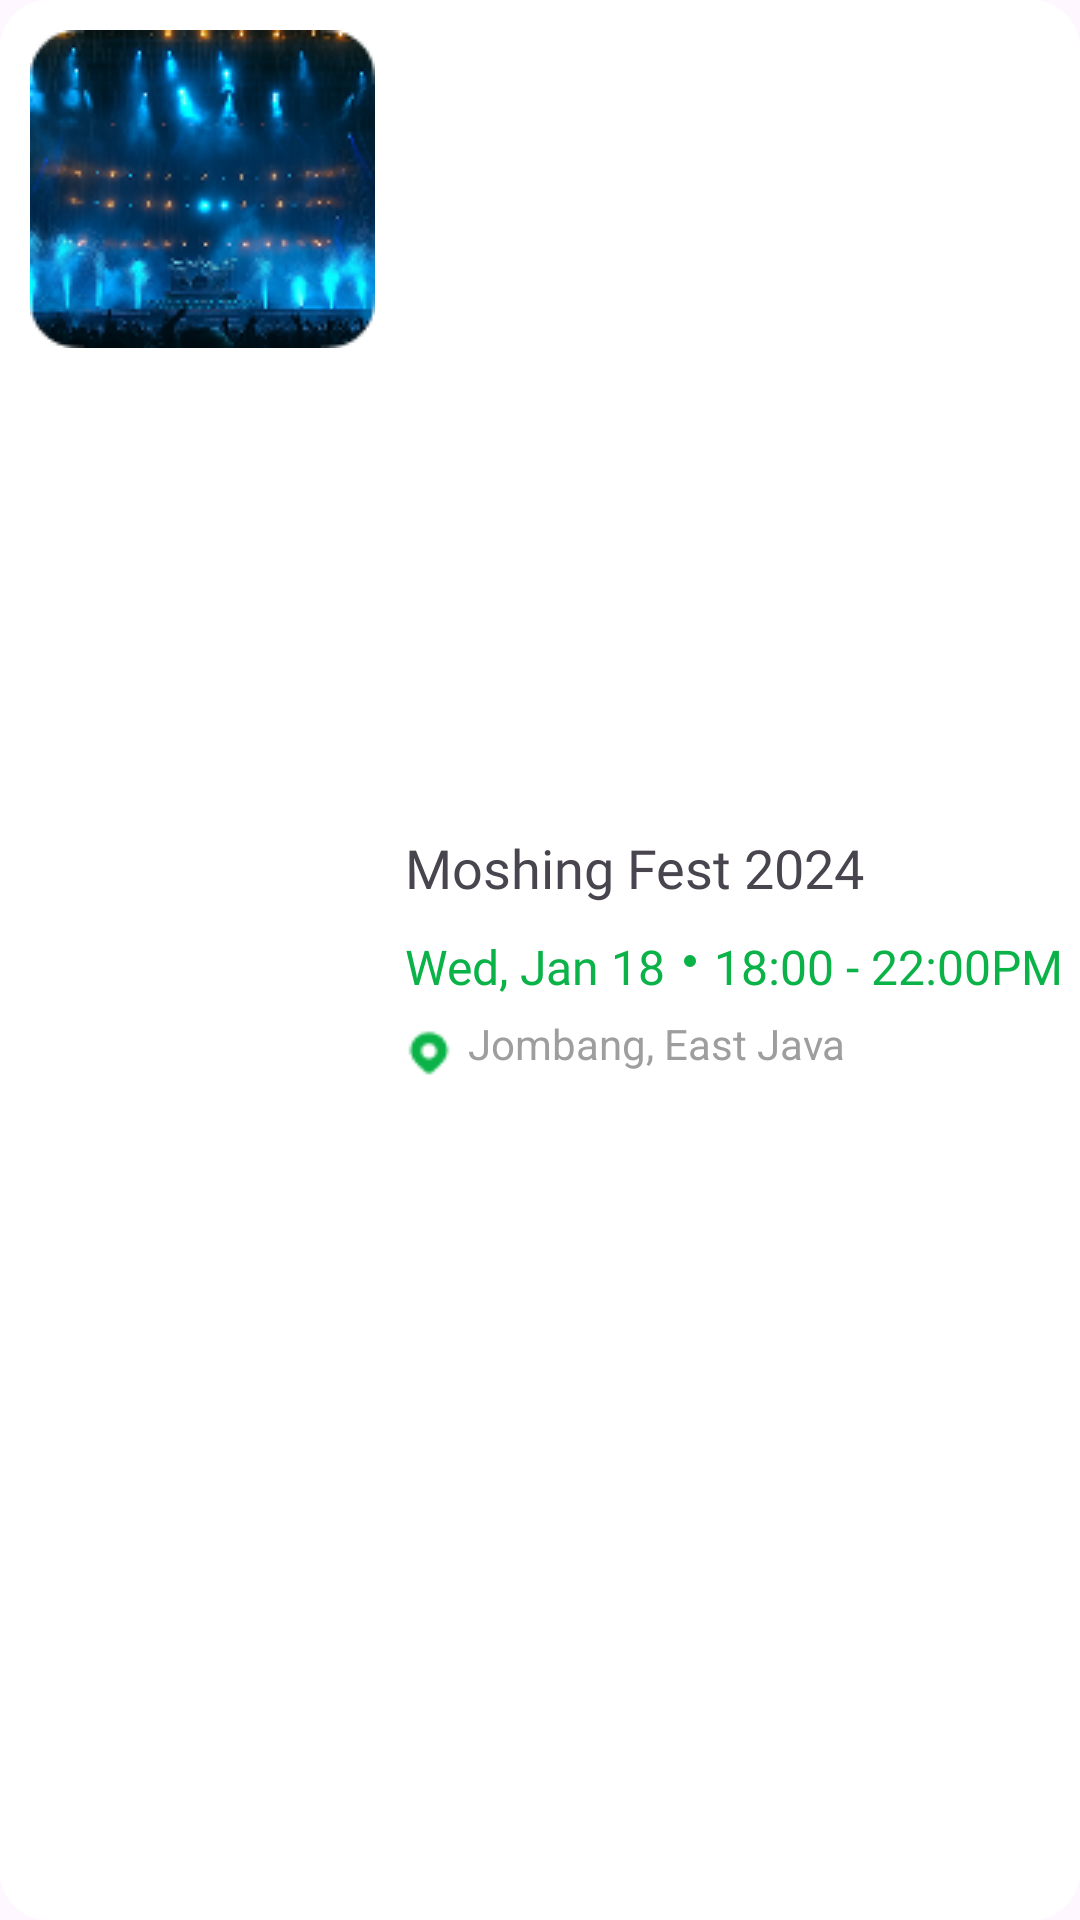

The Android layout XML behind this screen, and the referenced resources:
<!-- AndroidManifest.xml: application theme Theme.EventScanner -->
<!-- res/layout/viewholder_event.xml -->
<?xml version="1.0" encoding="utf-8"?>
<LinearLayout xmlns:android="http://schemas.android.com/apk/res/android"
    xmlns:tools="http://schemas.android.com/tools"
    xmlns:app="http://schemas.android.com/apk/res-auto"
    android:layout_width="398dp"
    android:layout_height="126dp"
    android:orientation="horizontal"
    android:layout_marginVertical="8dp"
    android:background="@drawable/all_corner_radious"
    >
        <ImageView
            android:id="@+id/event_image"
            android:layout_width="115dp"
            android:layout_height="106dp"
            android:layout_margin="10dp"
            android:src="@drawable/moshing"/>
        <androidx.constraintlayout.widget.ConstraintLayout
            android:layout_width="222dp"
            android:layout_height="86dp"
            android:layout_gravity="center">
            <TextView
                android:id="@+id/event_title"
                android:layout_width="match_parent"
                android:layout_height="wrap_content"
                android:text="Moshing Fest 2024"
                android:textSize="18sp"
                android:fontFamily="@font/aeoniktrail_bold"
                tools:ignore="MissingConstraints" />
            <TextView
                android:id="@+id/event_date"
                android:layout_width="wrap_content"
                android:layout_height="wrap_content"
                android:text="Wed, Jan 18"
                android:textSize="16sp"
                android:textColor="@color/green"
                android:fontFamily="@font/aeoniktrail_regular"
               app:layout_constraintStart_toStartOf="parent"
                android:layout_marginTop="10dp"
                app:layout_constraintTop_toBottomOf="@id/event_title"/>
                <View

                    android:id="@+id/divider"
                    android:layout_width="6dp"
                    android:layout_height="6dp"
                    android:background="@drawable/active_dot"
                    android:layout_marginTop="16dp"
                    android:layout_marginStart="5dp"
                    android:layout_marginEnd="5dp"
                    app:layout_constraintStart_toEndOf="@id/event_date"
                    app:layout_constraintTop_toBottomOf="@id/event_title"/>
            <TextView
                android:id="@+id/time"
                android:layout_width="wrap_content"
                android:layout_height="wrap_content"
                android:text="18:00 - 22:00PM"
                android:textSize="16sp"
                android:textColor="@color/green"
                android:fontFamily="@font/aeoniktrail_regular"
                android:layout_marginStart="5dp"
                android:layout_marginTop="10dp"
                app:layout_constraintStart_toEndOf="@id/divider"
                app:layout_constraintTop_toBottomOf="@id/event_title"/>
            <ImageView
                android:id="@+id/location_img"
                android:layout_width="16dp"
                android:layout_height="16dp"
                android:src="@drawable/location"
                android:layout_marginTop="10dp"
                app:layout_constraintStart_toStartOf="parent"
                app:layout_constraintTop_toBottomOf="@id/event_date"/>
            <TextView
                android:id="@+id/location"
                android:layout_width="wrap_content"
                android:layout_height="wrap_content"
                android:text="Jombang, East Java"
                android:textColor="#9E9E9E"
                android:textSize="14sp"
                android:layout_marginStart="5dp"
                android:layout_marginTop="15dp"
                app:layout_constraintStart_toEndOf="@id/location_img"
                app:layout_constraintTop_toBottomOf="@id/divider"/>
        </androidx.constraintlayout.widget.ConstraintLayout>
</LinearLayout>
<!-- resources referenced by this layout -->
<resources>
  <color name="green">#0AB247</color>
  <!-- drawable active_dot (drawable) -->
  <?xml version="1.0" encoding="utf-8"?>
  <shape xmlns:android="http://schemas.android.com/apk/res/android"
      android:shape="oval">
      <solid android:color="@color/green"/> 
      <size android:width="16dp" android:height="16dp"/>
      <stroke android:width="1dp"
          android:color="@color/white"/>
  </shape>
  <!-- drawable all_corner_radious (drawable) -->
  <?xml version="1.0" encoding="utf-8"?>
  <shape xmlns:android="http://schemas.android.com/apk/res/android"
      android:shape="rectangle">
      <solid android:color="@color/white"
          />
      <corners android:radius="16dp"/>
  
  </shape>
  <!-- drawable location: png bitmap (drawable, 455 bytes) -->
  <!-- drawable moshing: png bitmap (drawable, 27380 bytes) -->
  <style name="Theme.EventScanner" parent="Base.Theme.EventScanner" />
  <color name="white">#FFFFFF</color>
  <style name="Base.Theme.EventScanner" parent="Theme.Material3.DayNight.NoActionBar">
          
          
      </style>
</resources>
